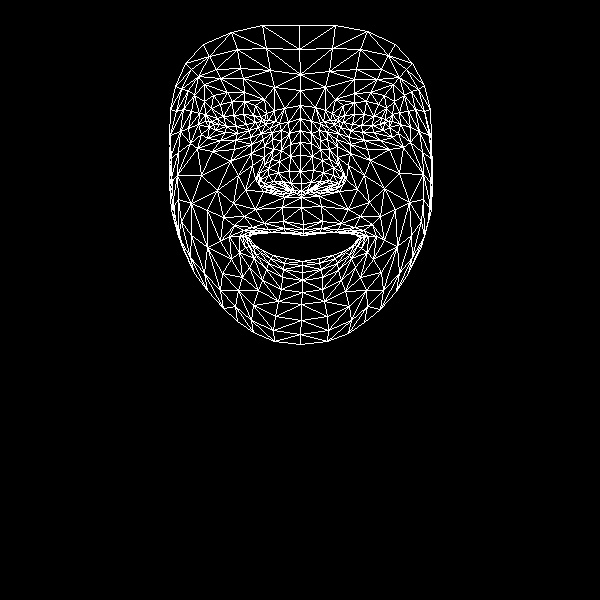

The data file committed next to this chart (first rows):
, x, y
0, 303, 224
1, 301, 183
2, 301, 197
3, 290, 144
4, 300, 171
5, 300, 155
6, 300, 118
7, 213, 124
8, 300, 90
9, 300, 74
10, 299, 25
11, 303, 229
12, 303, 233
13, 303, 235
14, 302, 261
15, 302, 265
16, 302, 272
17, 302, 280
18, 302, 292
19, 301, 191
20, 289, 190
21, 175, 86
22, 249, 130
23, 237, 133
24, 225, 132
25, 209, 127
26, 258, 127
27, 232, 101
28, 244, 101
29, 220, 104
30, 211, 108
31, 201, 134
32, 253, 305
33, 209, 121
34, 170, 135
35, 188, 128
36, 238, 175
37, 283, 221
38, 285, 232
39, 264, 223
40, 252, 227
41, 271, 232
42, 261, 233
43, 239, 252
44, 290, 183
45, 289, 171
46, 194, 95
47, 264, 146
48, 260, 179
49, 259, 173
50, 201, 175
51, 290, 156
52, 220, 78
53, 204, 84
54, 185, 63
55, 274, 87
56, 255, 105
57, 229, 236
58, 183, 249
59, 270, 186
... 408 more rows
